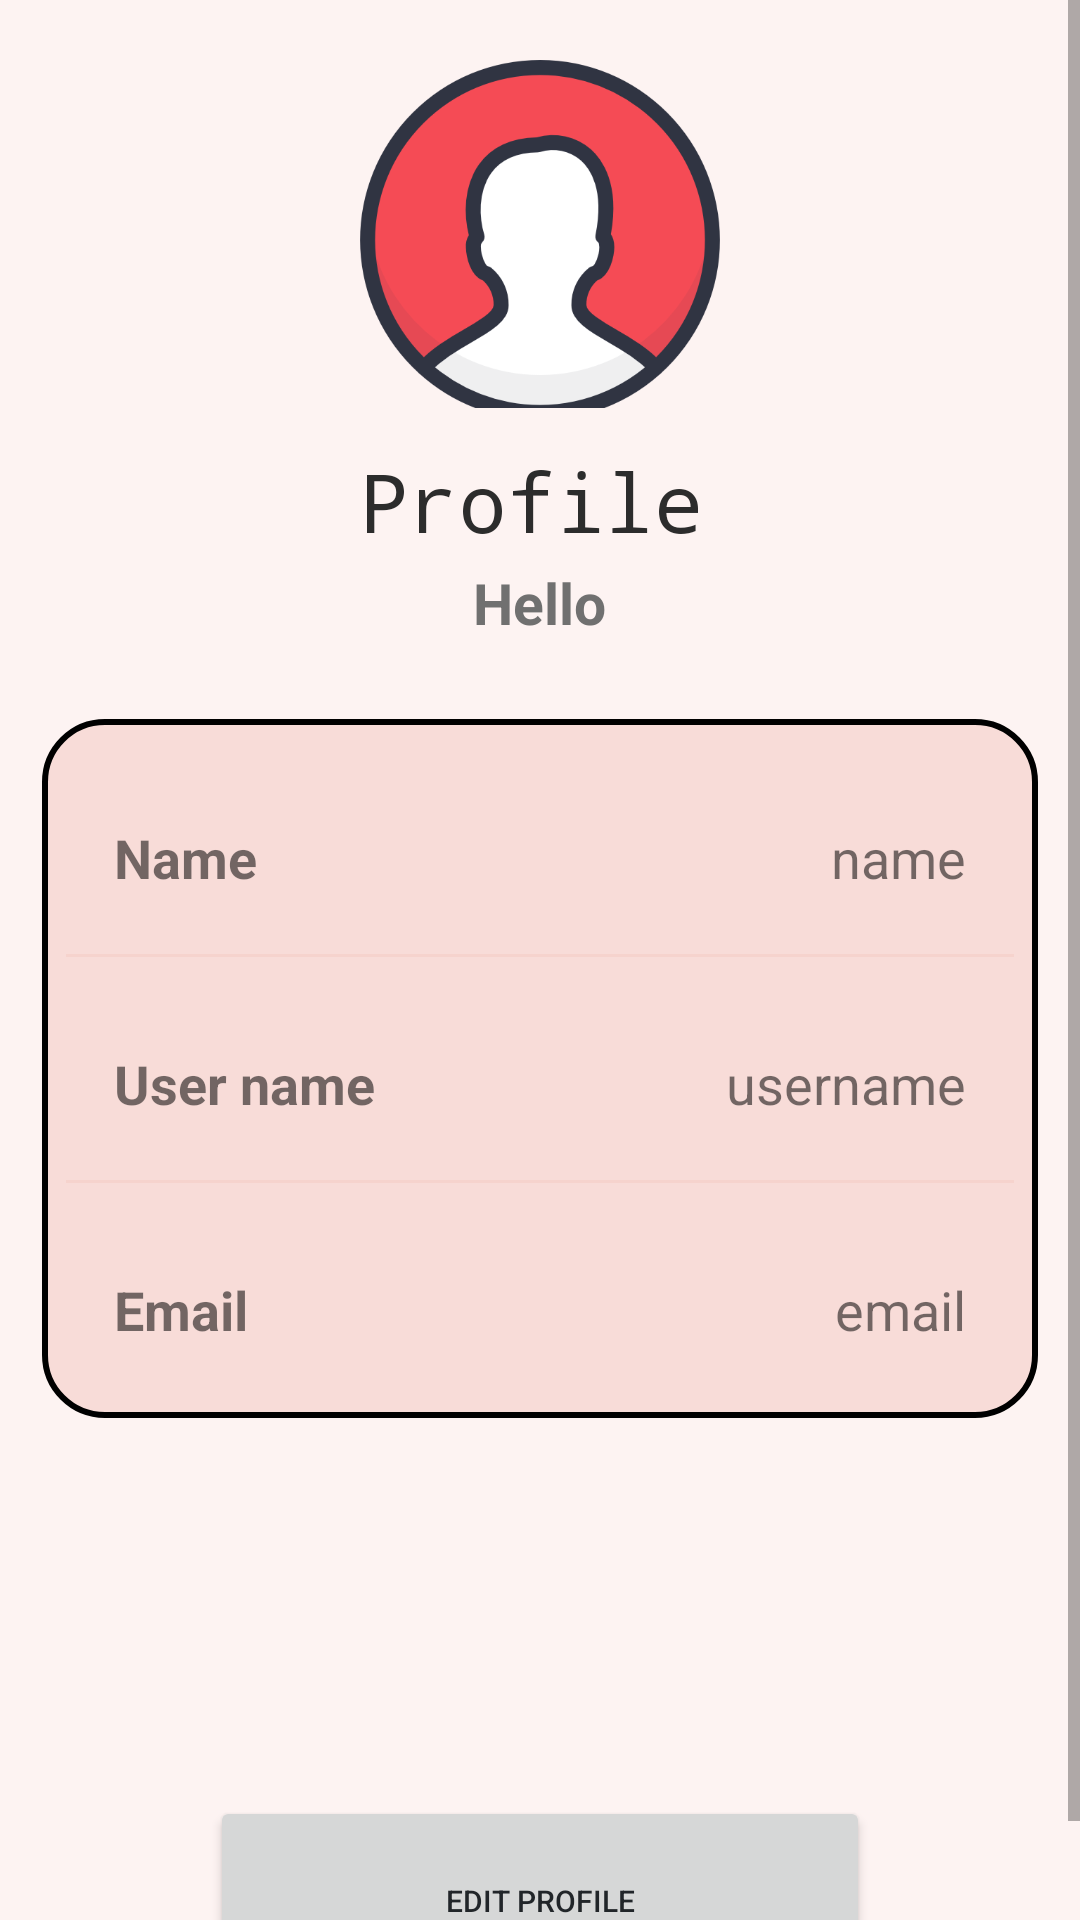

Produce the Android XML layout that renders to this screen, including the resource entries it uses.
<!-- AndroidManifest.xml: application theme Theme.MyRecipeBook -->
<!-- res/layout/activity_profile.xml -->
<?xml version="1.0" encoding="utf-8"?>
<ScrollView
    android:layout_width="match_parent"
    android:layout_height="match_parent"
    xmlns:android="http://schemas.android.com/apk/res/android"
    xmlns:app="http://schemas.android.com/apk/res-auto"
    xmlns:tools="http://schemas.android.com/tools"
    android:background="@color/lightPeach"
    >

    <androidx.constraintlayout.widget.ConstraintLayout
        android:layout_width="match_parent"
        android:layout_height="wrap_content"
        tools:context=".ui.slideshow.ProfileFragment">


    <LinearLayout
        android:layout_width="wrap_content"
        android:layout_height="wrap_content"
        android:id="@+id/linearLayout0"
        android:orientation="vertical"
        android:padding="6dp"
        android:layout_marginStart="14dp"
        android:layout_marginEnd="14dp"
        app:layout_constraintEnd_toEndOf="parent"
        app:layout_constraintStart_toStartOf="parent"
        app:layout_constraintBottom_toTopOf="@+id/linearLayout"
        >

        <ImageView
            android:id="@+id/user_image"
            android:layout_width="120dp"
            android:layout_height="120dp"
            android:contentDescription="@string/nav_header_desc"
            android:paddingTop="8dp"
            android:layout_marginTop="10dp"
            android:scaleType="centerCrop"
            app:layout_constraintBottom_toTopOf="@+id/titleName"
            app:layout_constraintEnd_toEndOf="parent"
            app:layout_constraintStart_toStartOf="parent"
            app:layout_constraintTop_toTopOf="parent"
            app:srcCompat="@drawable/user1" />

        <TextView
            android:id="@+id/titleName"
            android:layout_width="wrap_content"
            android:layout_height="wrap_content"
            android:layout_marginTop="13dp"
            android:fontFamily="monospace"
            android:text="Profile"
            android:textAlignment="center"
            android:textColor="#2c2c2c"
            android:textSize="27sp"
            app:layout_constraintTop_toBottomOf="@+id/user_image"
            app:layout_constraintLeft_toLeftOf="parent"
            app:layout_constraintRight_toRightOf="parent"
            app:layout_constraintEnd_toEndOf="@id/user_image"
            app:layout_constraintStart_toStartOf="@id/user_image"
            />

        <TextView
            android:id="@+id/titleHello"
            android:layout_width="wrap_content"
            android:layout_height="wrap_content"
            android:text="Hello"
            android:textColor="#707070"
            android:textSize="19sp"
            android:layout_marginTop="3dp"
            android:textStyle="bold"
            android:layout_gravity="center"
            app:layout_constraintLeft_toLeftOf="parent"
            app:layout_constraintRight_toRightOf="parent"
            app:layout_constraintEnd_toEndOf="@id/titleName"
            app:layout_constraintStart_toStartOf="@id/titleName"
            app:layout_constraintTop_toBottomOf="@+id/titleName" />
    </LinearLayout>


    <LinearLayout
        android:layout_width="match_parent"
        android:layout_height="wrap_content"
        android:id="@+id/linearLayout"
        android:orientation="vertical"
        android:padding="6dp"
        android:background="@drawable/background_peach"
        android:layout_marginStart="14dp"
        android:layout_marginEnd="14dp"
        android:layout_marginTop="20dp"
        app:layout_constraintEnd_toEndOf="parent"
        app:layout_constraintStart_toStartOf="parent"
        app:layout_constraintTop_toBottomOf="@id/linearLayout0">


        <LinearLayout
            android:layout_width="match_parent"
            android:layout_height="match_parent"
            android:padding="8dp"
            android:layout_marginLeft="10dp"
            android:layout_marginRight="10dp"
            android:layout_marginBottom="10dp"
            android:layout_marginTop="20dp"
            android:orientation="horizontal">

            <TextView
                android:layout_width="wrap_content"
                android:layout_height="wrap_content"
                android:id="@+id/name"
                android:layout_weight="1"
                android:text="Name"
                android:textStyle="bold"
                android:textSize="18sp"/>

            <TextView
                android:layout_width="wrap_content"
                android:layout_height="wrap_content"
                android:id="@+id/profileName"
                android:text="name"
                android:layout_weight="1"
                android:textAlignment="viewEnd"
                android:textSize="18sp"/>
        </LinearLayout>

        <androidx.appcompat.widget.AppCompatImageView
            android:layout_width="match_parent"
            android:layout_height="1dp"
            android:layout_margin="2dp"
            android:alpha="0.5"
            android:background="@color/purple_500"/>


        <LinearLayout
            android:layout_width="match_parent"
            android:layout_height="match_parent"
            android:padding="8dp"
            android:layout_marginLeft="10dp"
            android:layout_marginRight="10dp"
            android:layout_marginBottom="10dp"
            android:layout_marginTop="20dp"
            android:orientation="horizontal">

            <TextView
                android:layout_width="wrap_content"
                android:layout_height="wrap_content"
                android:id="@+id/username"
                android:layout_weight="1"
                android:text="User name"
                android:textStyle="bold"
                android:textSize="18sp"/>

            <TextView
                android:layout_width="wrap_content"
                android:layout_height="wrap_content"
                android:id="@+id/profileUsername"
                android:text="username"
                android:layout_weight="1"
                android:textAlignment="viewEnd"
                android:textSize="18sp"/>
        </LinearLayout>


        <androidx.appcompat.widget.AppCompatImageView
            android:layout_width="match_parent"
            android:layout_height="1dp"
            android:layout_margin="2dp"
            android:alpha="0.5"
            android:background="@color/purple_500"/>

        <LinearLayout
            android:layout_width="match_parent"
            android:layout_height="match_parent"
            android:padding="8dp"
            android:layout_marginLeft="10dp"
            android:layout_marginRight="10dp"
            android:layout_marginBottom="10dp"
            android:layout_marginTop="20dp"
            android:orientation="horizontal">

            <TextView
                android:layout_width="wrap_content"
                android:layout_height="wrap_content"
                android:id="@+id/email"
                android:layout_weight="1"
                android:text="Email"
                android:textStyle="bold"
                android:textSize="18sp"/>

            <TextView
                android:layout_width="wrap_content"
                android:layout_height="wrap_content"
                android:id="@+id/profileEmail"
                android:text="email"
                android:layout_weight="1"
                android:textAlignment="viewEnd"
                android:textSize="18sp"/>
        </LinearLayout>
    </LinearLayout>



    <LinearLayout
        android:layout_width="wrap_content"
        android:layout_height="wrap_content"
        android:id="@+id/linearLayout1"
        android:orientation="vertical"
        android:padding="6dp"
        app:layout_constraintEnd_toEndOf="parent"
        app:layout_constraintStart_toStartOf="parent"
        app:layout_constraintTop_toBottomOf="@id/linearLayout"
        android:layout_marginTop="120dp"
        >
        <Button
            android:id="@+id/edit_profile"
            android:layout_width="220dp"
            android:layout_height="70dp"
            android:text="Edit Profile"
            android:gravity="center"
            android:textSize="10dp"
            app:cornerRadius = "10dp"
            android:textColor="@color/darkgray"
            android:layout_below="@+id/linearLayout"
            />
    </LinearLayout>


</androidx.constraintlayout.widget.ConstraintLayout>
</ScrollView>
<!-- resources referenced by this layout -->
<resources>
  <color name="darkgray">#212529</color>
  <color name="lightPeach">#FDF3F2</color>
  <color name="purple_500">#F5CAC3</color>
  <!-- drawable background_peach (drawable) -->
  <?xml version="1.0" encoding="utf-8"?>
  <selector xmlns:android="http://schemas.android.com/apk/res/android">
      <item>
          <shape android:shape="rectangle">
              <solid android:color="@color/purple_200"/>
              <corners android:radius="20dp"/>
              <stroke
                  android:width="2dp"
                  />
          </shape>
      </item>
  </selector>
  <!-- drawable user1: png bitmap (drawable-v24, 32172 bytes) -->
  <string name="nav_header_desc">Navigation header</string>
  <style name="Theme.MyRecipeBook" parent="Theme.MaterialComponents.DayNight.NoActionBar">
          
          <item name="colorPrimary">@color/purple_500</item>
          <item name="colorPrimaryVariant">@color/purple_700</item>
          <item name="colorOnPrimary">@color/white</item>
          
          <item name="colorSecondary">@color/teal_200</item>
          <item name="colorSecondaryVariant">@color/teal_700</item>
          <item name="colorOnSecondary">@color/black</item>
          
          <item name="android:statusBarColor">?attr/colorPrimaryVariant</item>
          
      </style>
  <color name="purple_200">#F8DCD8</color>
  <color name="purple_700">#F0B1A7</color>
  <color name="white">#FFFFFFFF</color>
  <color name="teal_200">#F28482</color>
  <color name="teal_700">#EC998C</color>
  <color name="black">#FF000000</color>
</resources>
